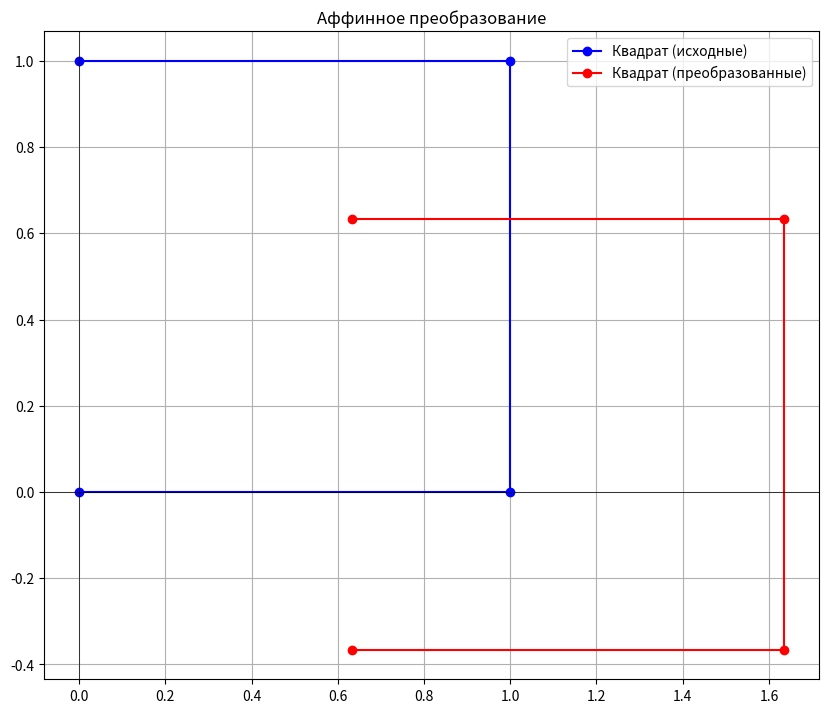

This figure's Python source:
import numpy as np
import matplotlib.pyplot as plt
import math

# Установим параметры для визуализации
plt.rcParams['figure.figsize'] = [10, 10]
plt.rcParams['figure.dpi'] = 100

# Поворот на угол -π/6 вокруг точки (2, -1)
theta1 = -math.pi / 6
R1 = np.array([
    [math.cos(theta1), -math.sin(theta1), 0],
    [math.sin(theta1), math.cos(theta1), 0],
    [0, 0, 1]
])
T1 = np.array([
    [1, 0, -2],
    [0, 1, 1],
    [0, 0, 1]
])
T1_inv = np.linalg.inv(T1)

# Поворот на угол +π/6 вокруг точки (1, -2)
theta2 = math.pi / 6
R2 = np.array([
    [math.cos(theta2), -math.sin(theta2), 0],
    [math.sin(theta2), math.cos(theta2), 0],
    [0, 0, 1]
])
T2 = np.array([
    [1, 0, -1],
    [0, 1, 2],
    [0, 0, 1]
])
T2_inv = np.linalg.inv(T2)

# Полное преобразование
A = T2 @ R2 @ T2_inv @ T1 @ R1 @ T1_inv
print("Матрица аффинного преобразования A:")
print(A)

def plot_transformation(A, points, label):
    transformed_points = np.dot(A, np.vstack((points.T, np.ones((1, points.shape[0])))))
    plt.plot(points[:, 0], points[:, 1], 'bo-', label=f'{label} (исходные)')
    plt.plot(transformed_points[0, :], transformed_points[1, :], 'ro-', label=f'{label} (преобразованные)')

# Исходные точки
points = np.array([
    [0, 0],
    [1, 0],
    [1, 1],
    [0, 1]
])

# Визуализируем исходные и преобразованные точки
plt.figure()
plot_transformation(A, points, 'Квадрат')
plt.legend()
plt.grid(True)
plt.axhline(0, color='black',linewidth=0.5)
plt.axvline(0, color='black',linewidth=0.5)
plt.gca().set_aspect('equal', adjustable='box')
plt.title("Аффинное преобразование")
plt.show()